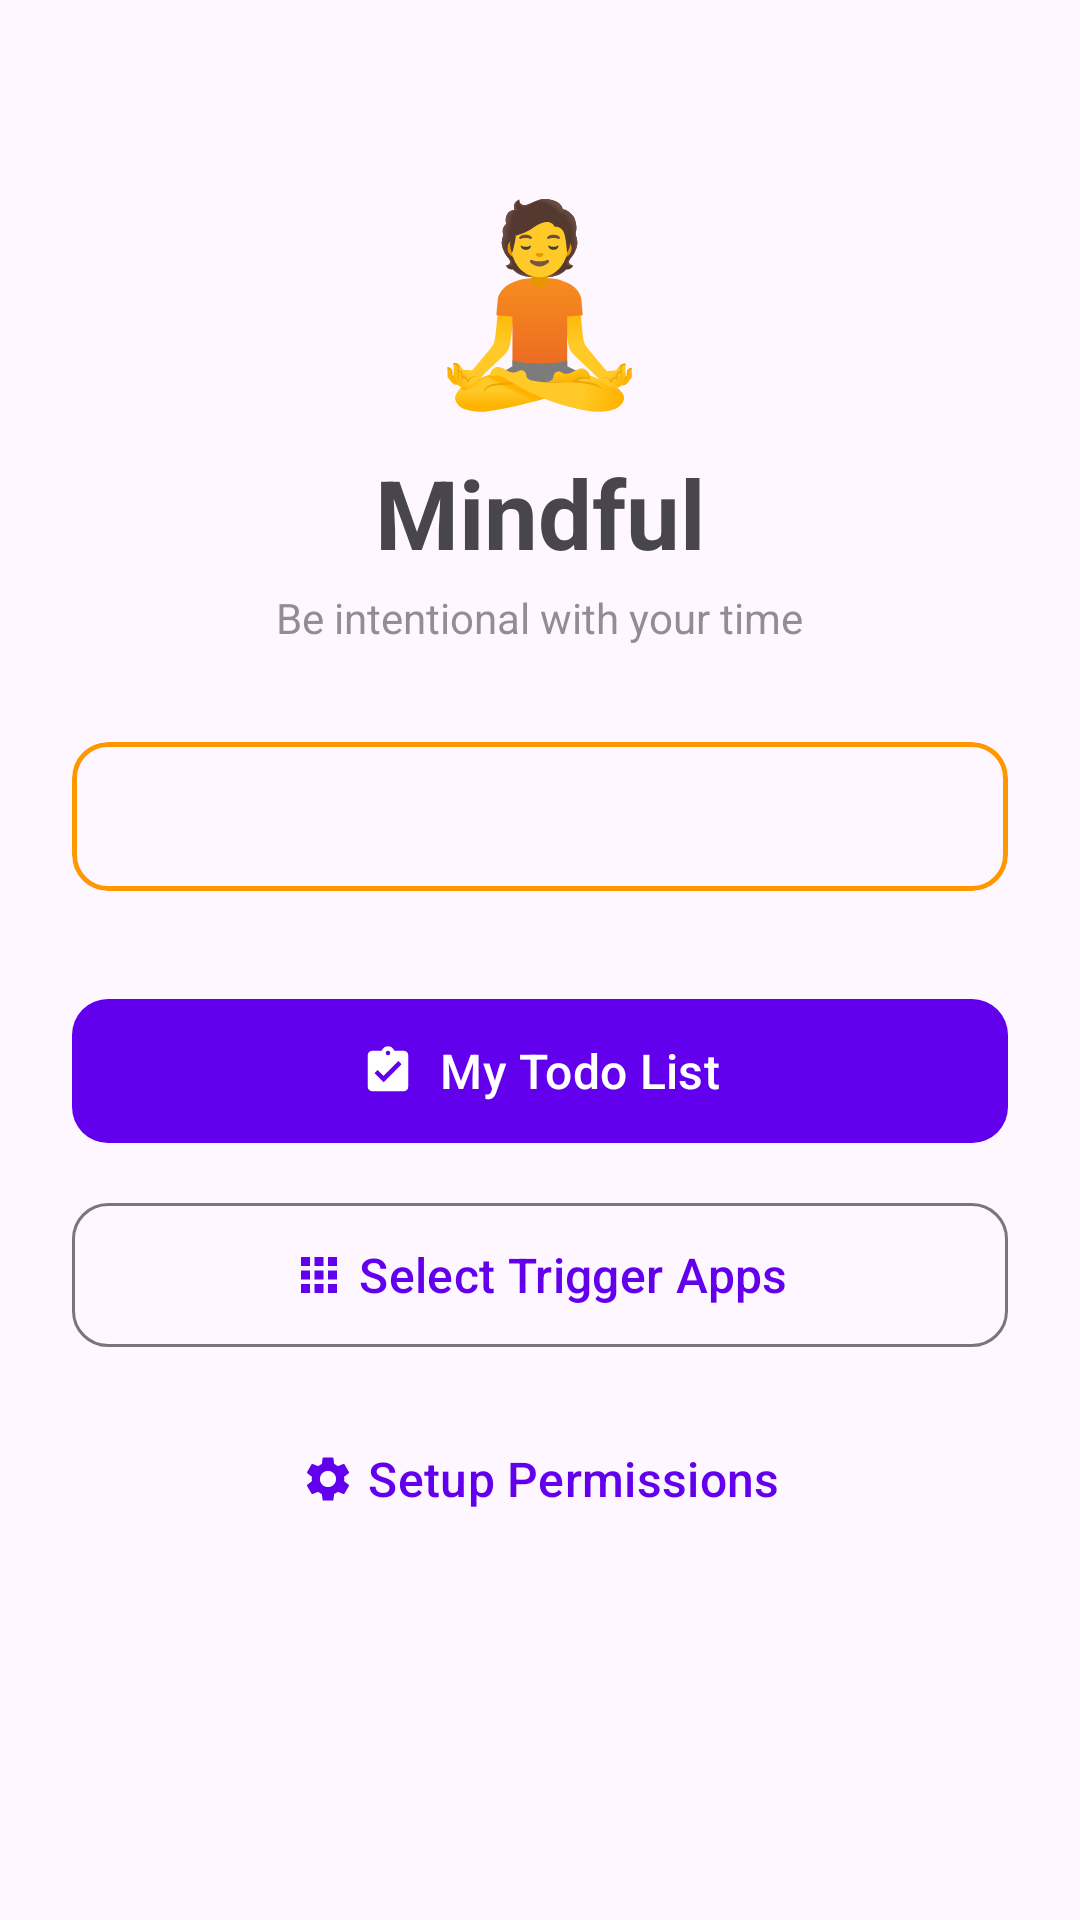

Write the Android layout XML for this screen, with the resource values it uses.
<!-- AndroidManifest.xml: application theme Theme.MindfulAppOpening -->
<!-- res/layout/activity_main.xml -->
<?xml version="1.0" encoding="utf-8"?>
<ScrollView xmlns:android="http://schemas.android.com/apk/res/android"
    xmlns:app="http://schemas.android.com/apk/res-auto"
    xmlns:tools="http://schemas.android.com/tools"
    android:layout_width="match_parent"
    android:layout_height="match_parent"
    android:fillViewport="true"
    tools:context=".ui.main.MainActivity">

    <LinearLayout
        android:layout_width="match_parent"
        android:layout_height="wrap_content"
        android:orientation="vertical"
        android:padding="24dp"
        android:gravity="center_horizontal">

        
        <TextView
            android:layout_width="wrap_content"
            android:layout_height="wrap_content"
            android:text="🧘"
            android:textSize="64sp"
            android:layout_marginTop="32dp"
            android:layout_marginBottom="8dp" />

        <TextView
            android:layout_width="wrap_content"
            android:layout_height="wrap_content"
            android:text="@string/app_name"
            android:textSize="32sp"
            android:textStyle="bold"
            android:layout_marginBottom="4dp" />

        <TextView
            android:layout_width="wrap_content"
            android:layout_height="wrap_content"
            android:text="@string/app_subtitle"
            android:textSize="14sp"
            android:alpha="0.6"
            android:layout_marginBottom="32dp" />

        
        <com.google.android.material.card.MaterialCardView
            android:id="@+id/cardPermissionStatus"
            android:layout_width="match_parent"
            android:layout_height="wrap_content"
            android:layout_marginBottom="32dp"
            app:cardElevation="0dp"
            app:cardCornerRadius="12dp"
            app:strokeWidth="1.5dp"
            app:strokeColor="@color/warning_orange">

            <TextView
                android:id="@+id/tvPermissionStatus"
                android:layout_width="match_parent"
                android:layout_height="wrap_content"
                android:padding="16dp"
                android:textSize="13sp"
                android:gravity="center"
                tools:text="@string/status_permissions_needed" />

        </com.google.android.material.card.MaterialCardView>

        
        <com.google.android.material.button.MaterialButton
            android:id="@+id/btnTodos"
            android:layout_width="match_parent"
            android:layout_height="56dp"
            android:text="@string/btn_my_todos"
            android:textSize="16sp"
            android:layout_marginBottom="12dp"
            app:icon="@drawable/ic_checklist"
            app:iconGravity="textStart"
            app:cornerRadius="12dp" />

        <com.google.android.material.button.MaterialButton
            android:id="@+id/btnSelectApps"
            android:layout_width="match_parent"
            android:layout_height="56dp"
            android:text="@string/btn_select_apps"
            android:textSize="16sp"
            android:layout_marginBottom="12dp"
            app:icon="@drawable/ic_apps"
            app:iconGravity="textStart"
            app:cornerRadius="12dp"
            style="@style/Widget.Material3.Button.OutlinedButton" />

        <com.google.android.material.button.MaterialButton
            android:id="@+id/btnPermissions"
            android:layout_width="match_parent"
            android:layout_height="56dp"
            android:text="@string/btn_setup_permissions"
            android:textSize="16sp"
            app:icon="@drawable/ic_settings"
            app:iconGravity="textStart"
            style="@style/Widget.Material3.Button.TextButton" />

    </LinearLayout>
</ScrollView>
<!-- resources referenced by this layout -->
<resources>
  <color name="warning_orange">#FFFF9800</color>
  <!-- drawable ic_apps (drawable) -->
  <?xml version="1.0" encoding="utf-8"?>
  <vector xmlns:android="http://schemas.android.com/apk/res/android"
      android:width="24dp"
      android:height="24dp"
      android:viewportWidth="24"
      android:viewportHeight="24">
      <path
          android:fillColor="#FF6200EE"
          android:pathData="M4,8H8V4H4V8ZM10,20H14V16H10V20ZM4,20H8V16H4V20ZM4,14H8V10H4V14ZM10,14H14V10H10V14ZM16,4V8H20V4H16ZM10,8H14V4H10V8ZM16,14H20V10H16V14ZM16,20H20V16H16V20Z" />
  </vector>
  <!-- drawable ic_checklist (drawable) -->
  <?xml version="1.0" encoding="utf-8"?>
  <vector xmlns:android="http://schemas.android.com/apk/res/android"
      android:width="24dp"
      android:height="24dp"
      android:viewportWidth="24"
      android:viewportHeight="24">
      <path
          android:fillColor="#FFFFFFFF"
          android:pathData="M19,3H14.82C14.4,1.84 13.3,1 12,1C10.7,1 9.6,1.84 9.18,3H5C3.9,3 3,3.9 3,5V19C3,20.1 3.9,21 5,21H19C20.1,21 21,20.1 21,19V5C21,3.9 20.1,3 19,3ZM12,3C12.55,3 13,3.45 13,4C13,4.55 12.55,5 12,5C11.45,5 11,4.55 11,4C11,3.45 11.45,3 12,3ZM10,17L6,13L7.41,11.59L10,14.17L16.59,7.58L18,9L10,17Z" />
  </vector>
  <!-- drawable ic_settings (drawable) -->
  <?xml version="1.0" encoding="utf-8"?>
  <vector xmlns:android="http://schemas.android.com/apk/res/android"
      android:width="24dp"
      android:height="24dp"
      android:viewportWidth="24"
      android:viewportHeight="24">
      <path
          android:fillColor="#FF6200EE"
          android:pathData="M19.14,12.94c0.04,-0.3 0.06,-0.61 0.06,-0.94c0,-0.32 -0.02,-0.64 -0.07,-0.94l2.03,-1.58c0.18,-0.14 0.23,-0.41 0.12,-0.61l-1.92,-3.32c-0.12,-0.22 -0.37,-0.29 -0.59,-0.22l-2.39,0.96c-0.5,-0.38 -1.03,-0.7 -1.62,-0.94L14.4,2.81c-0.04,-0.24 -0.24,-0.41 -0.48,-0.41h-3.84c-0.24,0 -0.43,0.17 -0.47,0.41L9.25,5.35C8.66,5.59 8.12,5.92 7.63,6.29L5.24,5.33c-0.22,-0.08 -0.47,0 -0.59,0.22L2.74,8.87C2.62,9.08 2.66,9.34 2.86,9.48l2.03,1.58C4.84,11.36 4.8,11.69 4.8,12s0.02,0.64 0.07,0.94l-2.03,1.58c-0.18,0.14 -0.23,0.41 -0.12,0.61l1.92,3.32c0.12,0.22 0.37,0.29 0.59,0.22l2.39,-0.96c0.5,0.38 1.03,0.7 1.62,0.94l0.36,2.54c0.05,0.24 0.24,0.41 0.48,0.41h3.84c0.24,0 0.44,-0.17 0.47,-0.41l0.36,-2.54c0.59,-0.24 1.13,-0.56 1.62,-0.94l2.39,0.96c0.22,0.08 0.47,0 0.59,-0.22l1.92,-3.32c0.12,-0.22 0.07,-0.47 -0.12,-0.61L19.14,12.94zM12,15.6c-1.98,0 -3.6,-1.62 -3.6,-3.6s1.62,-3.6 3.6,-3.6s3.6,1.62 3.6,3.6S13.98,15.6 12,15.6z" />
  </vector>
  <string name="app_name">Mindful</string>
  <string name="app_subtitle">Be intentional with your time</string>
  <string name="btn_my_todos">My Todo List</string>
  <string name="btn_select_apps">Select Trigger Apps</string>
  <string name="btn_setup_permissions">Setup Permissions</string>
  <string name="status_permissions_needed">⚠ Permissions required — tap Setup Permissions</string>
  <style name="Theme.MindfulAppOpening" parent="Theme.Material3.DayNight">
          <item name="colorPrimary">@color/purple_500</item>
          <item name="colorPrimaryVariant">@color/purple_700</item>
          <item name="colorOnPrimary">@color/white</item>
          <item name="colorSecondary">@color/teal_200</item>
          <item name="colorSecondaryVariant">@color/teal_700</item>
          <item name="colorOnSecondary">@color/black</item>
      </style>
  <color name="purple_500">#FF6200EE</color>
  <color name="purple_700">#FF3700B3</color>
  <color name="white">#FFFFFFFF</color>
  <color name="teal_200">#FF03DAC5</color>
  <color name="teal_700">#FF018786</color>
  <color name="black">#FF000000</color>
</resources>
